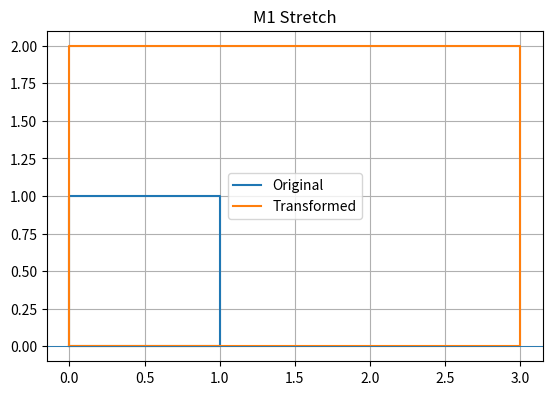

The matplotlib source for this figure:
import numpy as np
import matplotlib.pyplot as plt
def apply_matrix(A, points):
    return points @ A.T
def unit_square(num_points=100):
    t = np.linspace(0,1, num_points)
    bottom = np.c_[t, np.zeros_like(t)]
    right = np.c_[ np.ones_like(t), t]
    top = np.c_[t[::-1], np.ones_like(t)]
    left = np.c_[np.zeros_like(t), t[::-1]]
    square = np.vstack([bottom, right, top, left])
    return square 
def plot_transform(A, title="Matrix Transform"):
    square = unit_square()
    transformed = apply_matrix(A, square)
    plt.figure()
    plt.plot(square[:,0], square[:,1], label="Original")
    plt.plot(transformed[:,0], transformed[:,1], label="Transformed")
    plt.axhline(0, linewidth=0.5)
    plt.axhline(0, linewidth=0.5)
    plt.gca().set_aspect("equal", adjustable="box")
    plt.legend()
    plt.title(title)
    plt.grid(True)
    plt.show()
if __name__ == "__main__":
        A = np.array([[3,0],
                      [0,2]])
        plot_transform(A, title="M1 Stretch")